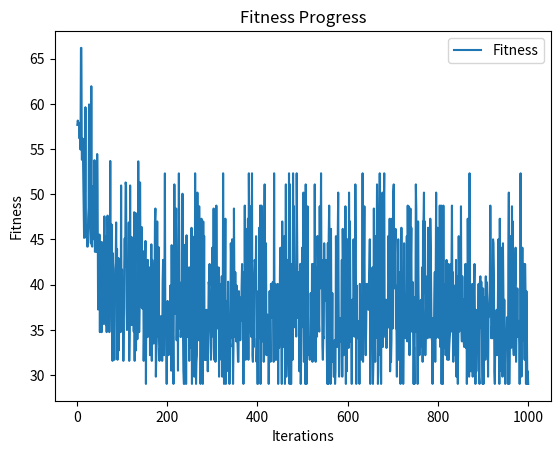

Source code (Python):
import random
import itertools
import logging
import numpy as np
from scipy.spatial.distance import cdist
import matplotlib.pyplot as plt

# Configure logger
logging.basicConfig(level=logging.INFO)
logger = logging.getLogger(__name__)

# Number of cities
num_cities = 10  # Adjust as needed

# Set a random seed for reproducibility
np.random.seed(42)

# Generate random city coordinates
city_coordinates = np.random.rand(num_cities, 2) * 10  # Scale to a reasonable range

# Compute Euclidean distance matrix
distance_matrix = cdist(city_coordinates, city_coordinates, 'euclidean')

# Objective function: Total distance of the tour
def objective_function(solution, distance_matrix):
    total_distance = 0
    for i in range(len(solution) - 1):
        city1, city2 = solution[i], solution[i + 1]
        total_distance += distance_matrix[city1, city2]
    # Add distance from the last city back to the starting city
    total_distance += distance_matrix[solution[-1], solution[0]]
    return -total_distance  # Negative because we want to maximize

# Low-level heuristics
def swap_two_cities(solution):
    index1, index2 = random.sample(range(len(solution)), 2)
    solution[index1], solution[index2] = solution[index2], solution[index1]
    return solution

def reverse_segment(solution):
    index1, index2 = sorted(random.sample(range(len(solution)), 2))
    solution[index1:index2 + 1] = reversed(solution[index1:index2 + 1])
    return solution

# High-level heuristics
def random_high_level_heuristic():
    return random.choice([swap_two_cities, reverse_segment])

# Hyper-heuristic algorithm with logging
def hyper_heuristic(num_iterations, num_cities, distance_matrix):
    # Initialize a random solution as a permutation of cities
    current_solution = list(range(num_cities))
    random.shuffle(current_solution)

    fitness_history = []

    logger.info("Initial solution: %s", current_solution)
    logger.info("Initial fitness: %f", -objective_function(current_solution, distance_matrix))

    # Main loop
    for iteration in range(num_iterations):
        # Apply a high-level heuristic to select a low-level heuristic
        selected_llh = random_high_level_heuristic()

        # Apply the selected low-level heuristic to the current solution
        modified_solution = selected_llh(current_solution[:])

        # Evaluate the quality of the modified solution
        current_fitness = objective_function(current_solution, distance_matrix)
        modified_fitness = objective_function(modified_solution, distance_matrix)

        # Update the current solution based on the fitness improvement
        if modified_fitness > current_fitness:
            current_solution = modified_solution

        # Log iteration details
        logger.info("Iteration %d - Fitness: %f", iteration + 1, -modified_fitness)
        fitness_history.append(-modified_fitness)

    # Return the final solution
    logger.info("Final solution: %s", current_solution)
    logger.info("Final fitness: %f", -objective_function(current_solution, distance_matrix))

    # Plot fitness history
    plt.plot(range(1, num_iterations + 1), fitness_history, label="Fitness")
    plt.xlabel("Iterations")
    plt.ylabel("Fitness")
    plt.title("Fitness Progress")
    plt.legend()
    plt.show()

    return current_solution

# Example of using the hyper-heuristic algorithm
num_iterations = 1000
final_solution = hyper_heuristic(num_iterations, num_cities, distance_matrix)
